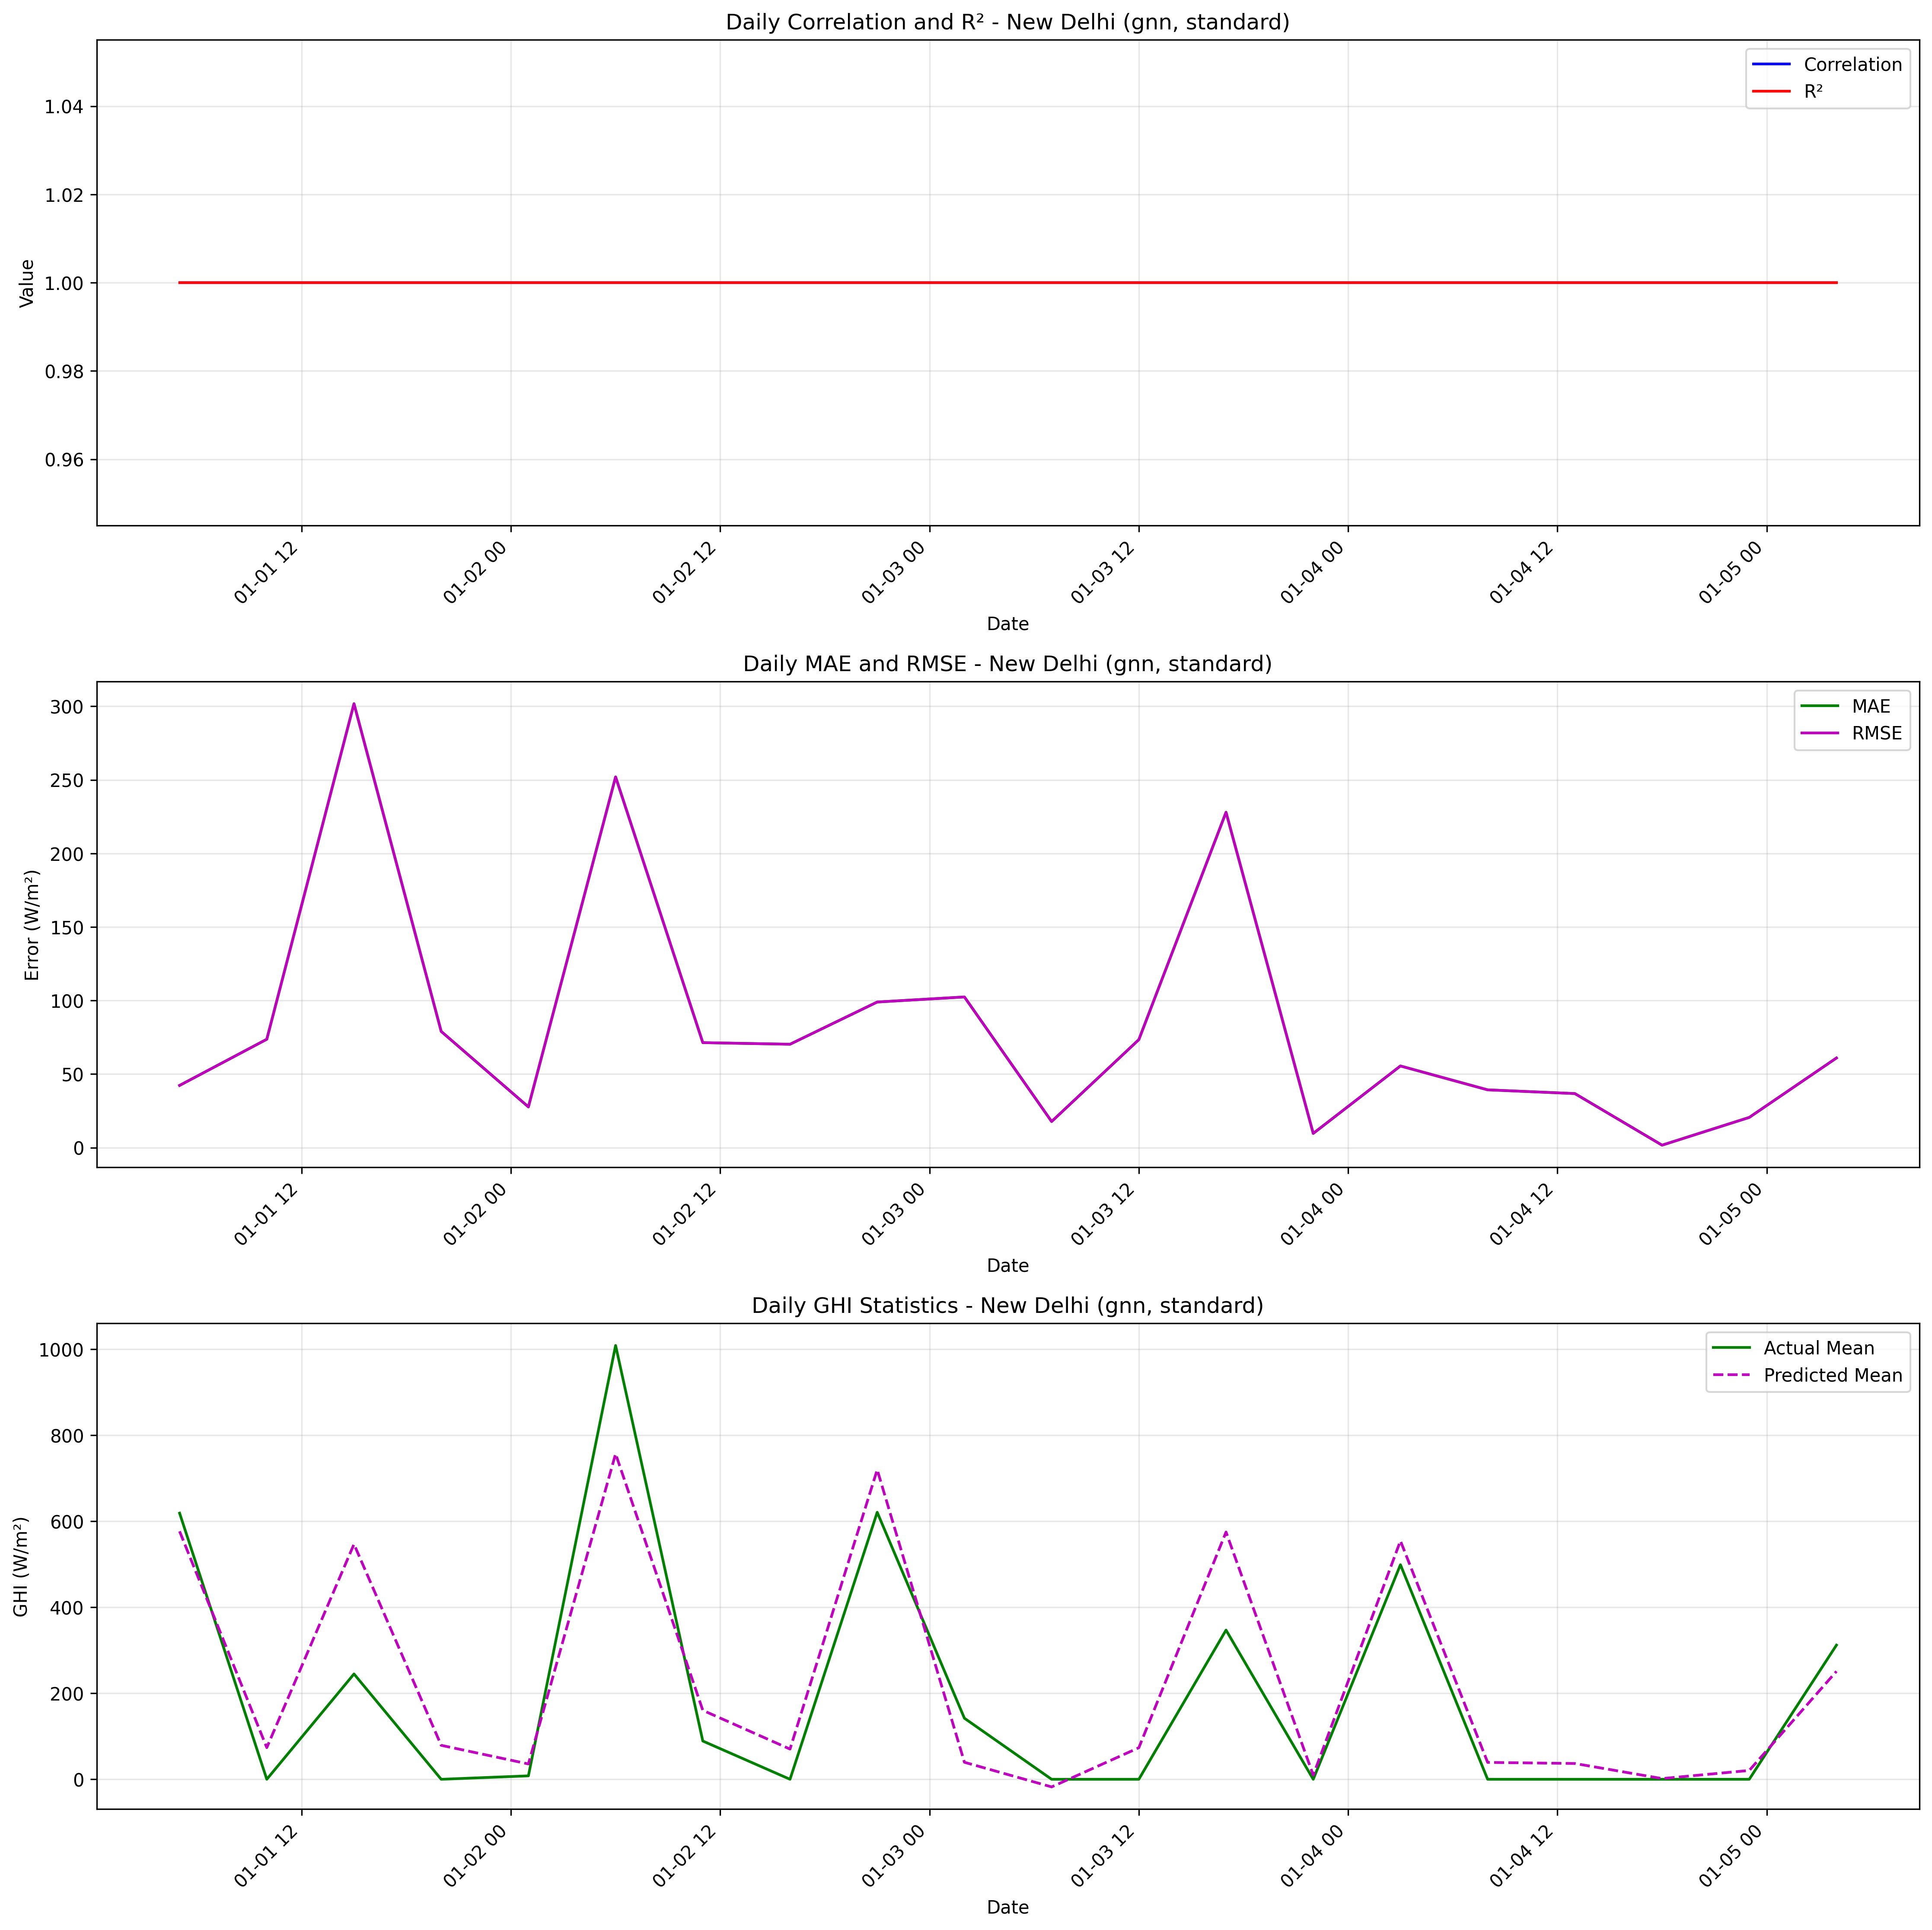

The file beside this chart, header and first rows:
date, actual_mean, predicted_mean, actual_std, predicted_std, correlation, r2, mae, rmse
2020-01-01 05:00:00, 619.0, 576.7, , , 1.0, 1.0, 42.27, 42.27
2020-01-01 10:00:00, 0.0, 73.67, , , 1.0, 1.0, 73.67, 73.67
2020-01-01 15:00:00, 245.0, 546.8, , , 1.0, 1.0, 301.8, 301.8
2020-01-01 20:00:00, 0.0, 79, , , 1.0, 1.0, 79, 79
2020-01-02 01:00:00, 8.0, 35.67, , , 1.0, 1.0, 27.67, 27.67
2020-01-02 06:00:00, 1009, 757, , , 1.0, 1.0, 252, 252
2020-01-02 11:00:00, 89.0, 160.4, , , 1.0, 1.0, 71.37, 71.37
2020-01-02 16:00:00, 0.0, 70.28, , , 1.0, 1.0, 70.28, 70.28
2020-01-02 21:00:00, 621.0, 720, , , 1.0, 1.0, 98.98, 98.98
2020-01-03 02:00:00, 142.0, 39.57, , , 1.0, 1.0, 102.4, 102.4
2020-01-03 07:00:00, 0.0, -17.73, , , 1.0, 1.0, 17.73, 17.73
2020-01-03 12:00:00, 0.0, 73.4, , , 1.0, 1.0, 73.4, 73.4
2020-01-03 17:00:00, 347.0, 575, , , 1.0, 1.0, 228, 228
2020-01-03 22:00:00, 0.0, 9.646, , , 1.0, 1.0, 9.646, 9.646
2020-01-04 03:00:00, 499.0, 554.5, , , 1.0, 1.0, 55.51, 55.51
2020-01-04 08:00:00, 0.0, 39.27, , , 1.0, 1.0, 39.27, 39.27
2020-01-04 13:00:00, 0.0, 36.75, , , 1.0, 1.0, 36.75, 36.75
2020-01-04 18:00:00, 0.0, 1.664, , , 1.0, 1.0, 1.664, 1.664
2020-01-04 23:00:00, 0.0, 20.53, , , 1.0, 1.0, 20.53, 20.53
2020-01-05 04:00:00, 312.0, 251.1, , , 1.0, 1.0, 60.93, 60.93
